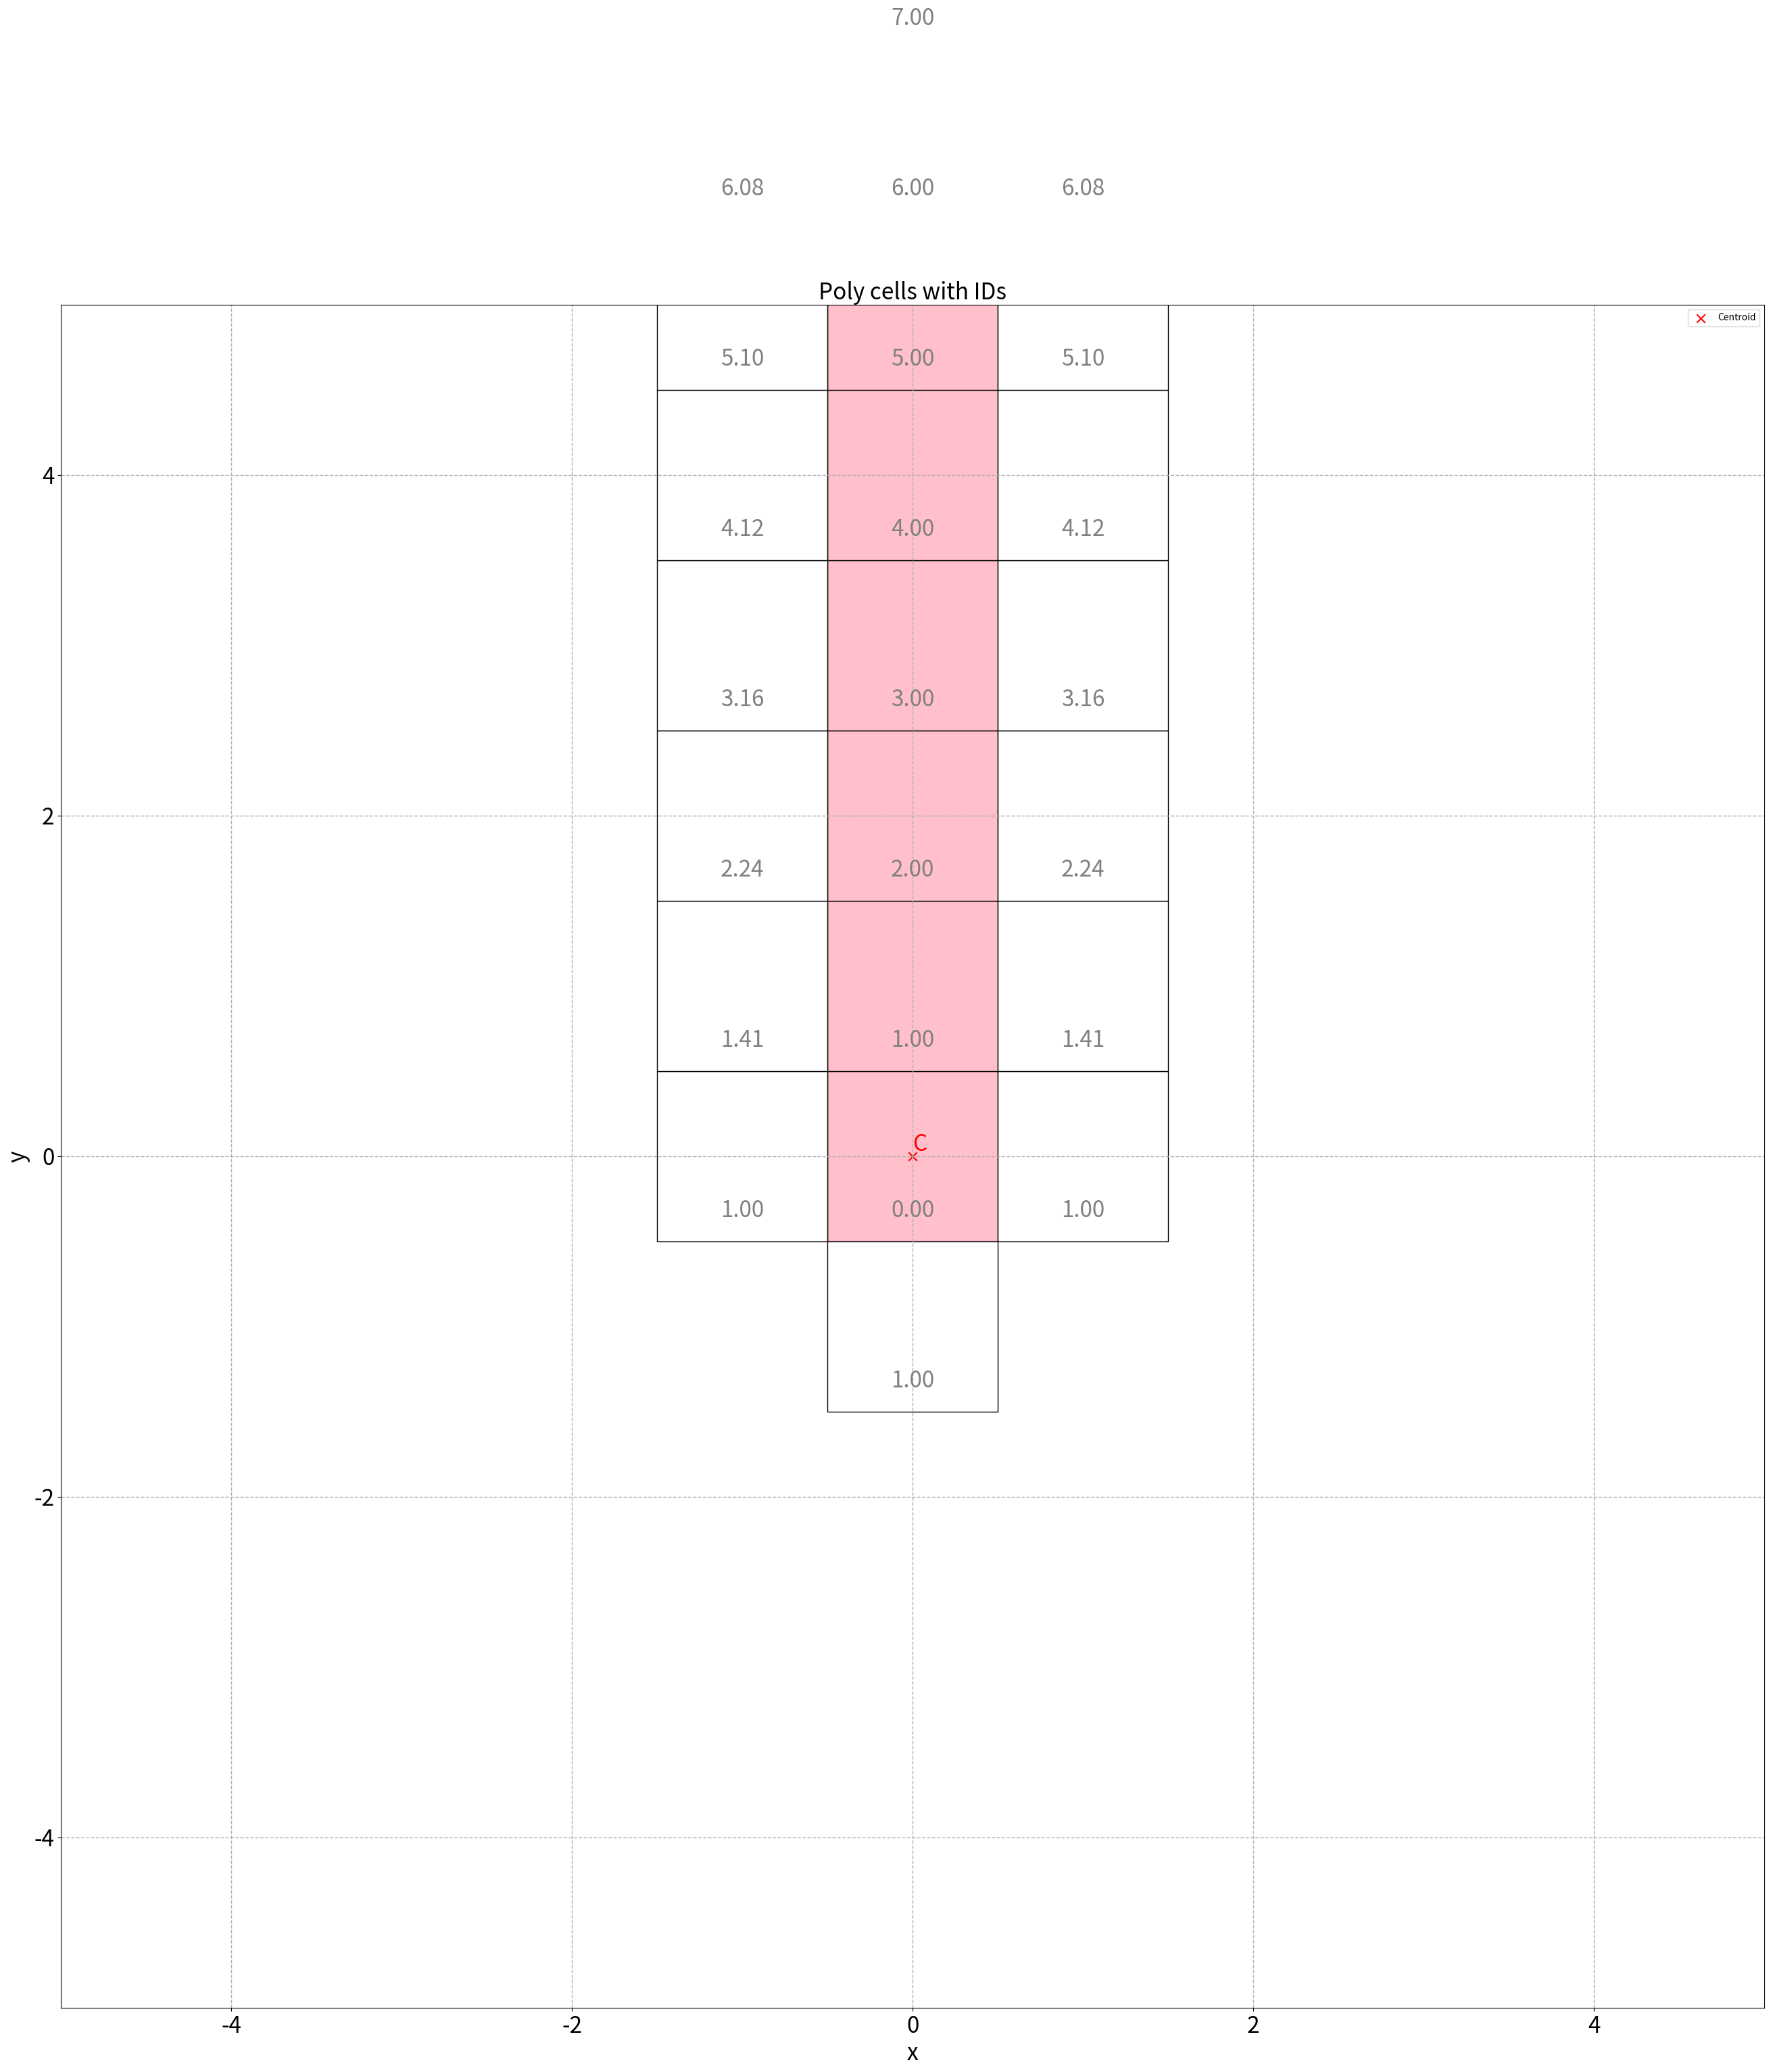

This figure's Python source:
import math
import matplotlib.pyplot as plt
from matplotlib.patches import Rectangle
# ------------ data ------------

centroid = (0,0)

non_empty = [
(0,0) ,
(0,1) ,
(0,2) ,
(0,3) ,
(0,4) ,
(0,5) ,
(0,6) ,
]
empty = [
(0,-1) ,
(-1,0) ,
(1,0) ,
(-1,1) ,
(1,1) ,
(-1,2) ,
(1,2) ,
(-1,3) ,
(1,3) ,
(-1,4) ,
(1,4) ,
(-1,5) ,
(1,5) ,
(-1,6) ,
(1,6) ,
(0,7) ,
]

def dist_from_origin(x, y):
    return math.hypot(x, y)

# ------------ plotting ------------

fig, ax = plt.subplots(figsize=(36, 28))

CELL_SIZE = 1.0
HALF = CELL_SIZE / 2

for x, y in non_empty:
    rect = Rectangle(
        (x - HALF, y - HALF),
        CELL_SIZE,
        CELL_SIZE,
        facecolor='pink',
        edgecolor='black'
    )
    ax.add_patch(rect)
    # ax.text(x, y, str(cid), ha='center', va='center', fontsize=8, color='gray')

for x, y in empty:
    rect = Rectangle(
        (x - HALF, y - HALF),
        CELL_SIZE,
        CELL_SIZE,
        facecolor='white',
        edgecolor='black'
    )
    ax.add_patch(rect)
    # ax.text(x, y, str(cid), ha='center', va='center', fontsize=8)

for x, y in non_empty + empty:
    d = dist_from_origin(x, y)
    ax.text(x, y - 0.25, f"{d:.2f}", ha='center', va='top', fontsize=24, color='gray')


# Plot centroid
ax.scatter([centroid[0]], [centroid[1]], marker='x', color='red', s=80, label='Centroid')
ax.text(centroid[0], centroid[1], 'C', color='red', ha='left', va='bottom', fontsize=24)

ax.set_xlabel("x",fontsize=24)
ax.set_ylabel("y",fontsize=24)
ax.set_title("Poly cells with IDs", fontsize=24)

ax.tick_params(axis='both', which='major', labelsize=24)


# # Make it look like a grid of cells
# ax.set_aspect('equal', adjustable='box')
# ax.grid(True, linestyle='--', linewidth=0.5)

ax.set_xlim(-5, 5)
ax.set_ylim(-5, 5)
ax.set_aspect('equal', adjustable='box')
ax.grid(True, linestyle='--', linewidth=1)

plt.subplots_adjust(left=0.05, right=0.95, top=0.95, bottom=0.05)


ax.legend()
# plt.tight_layout()
plt.show()
